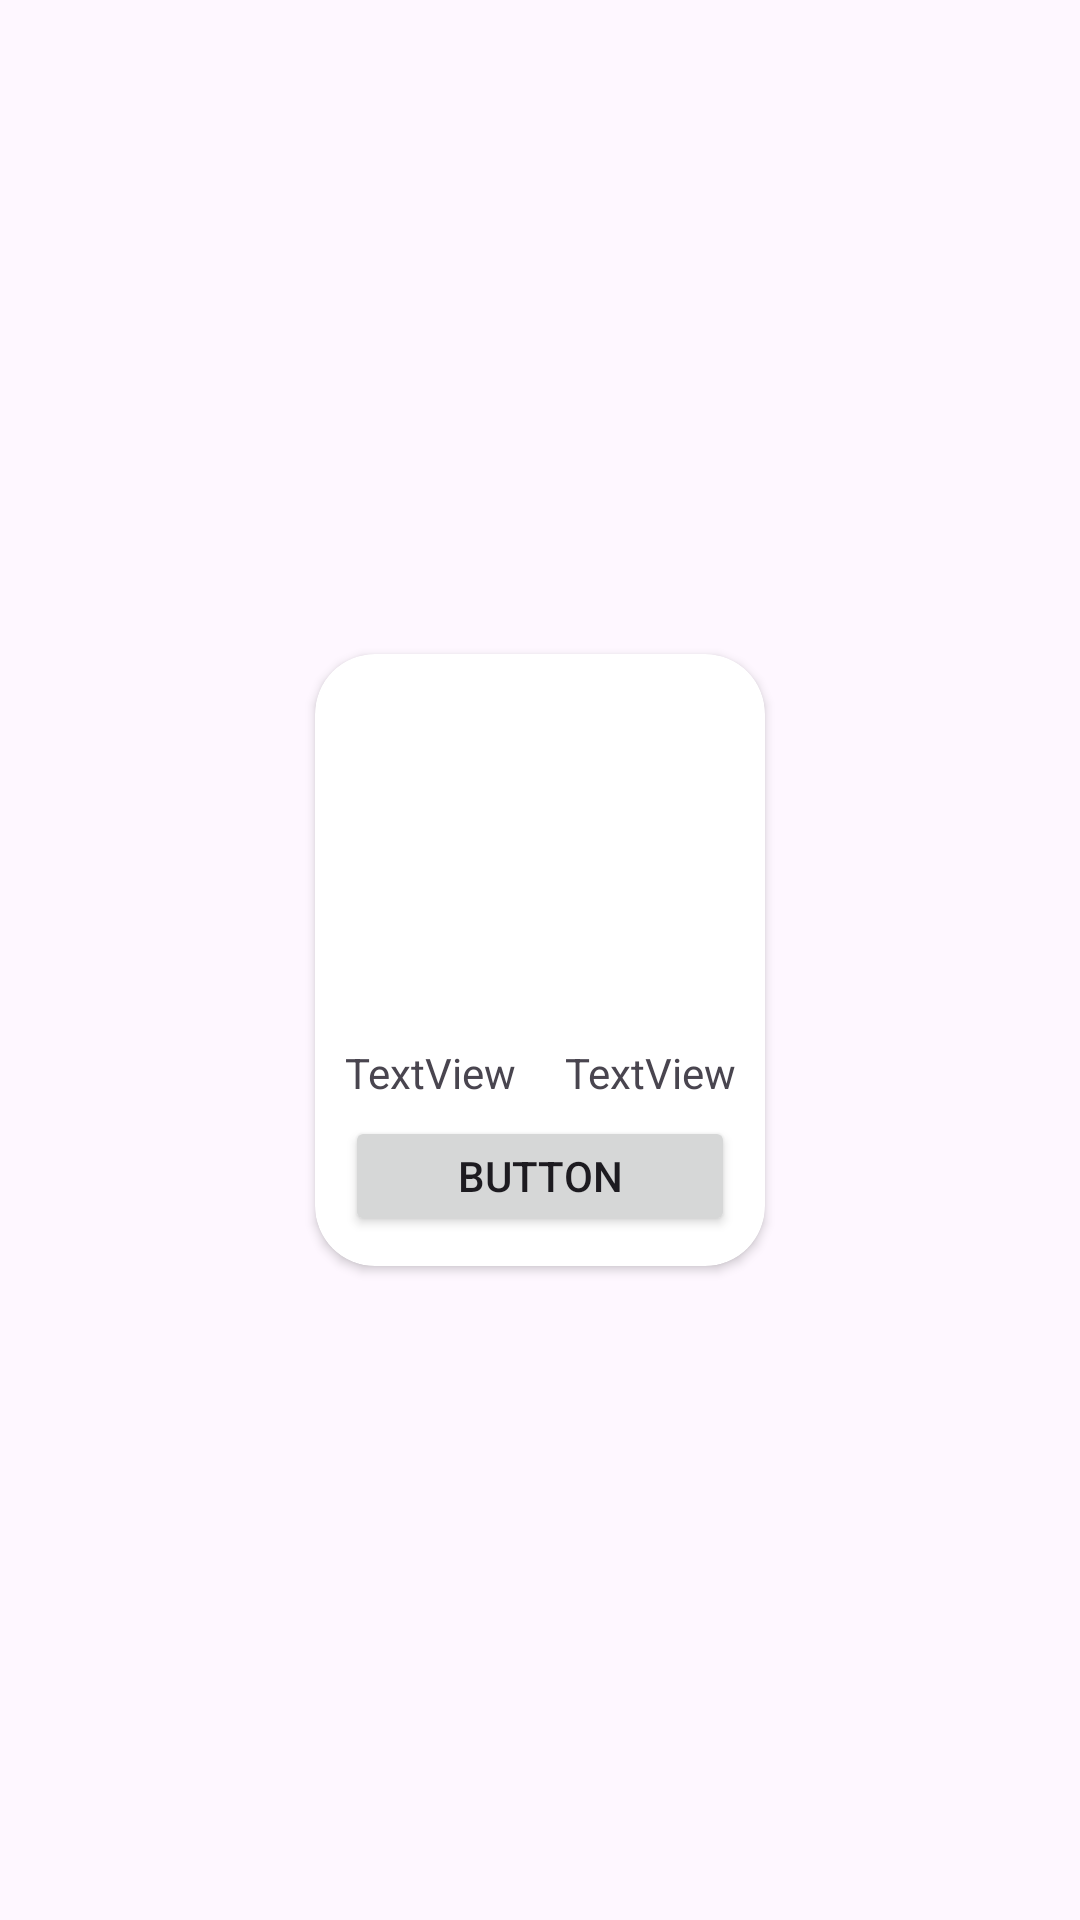

Android layout source for this screen:
<!-- AndroidManifest.xml: application theme Theme.ProMenu -->
<!-- res/layout/menu_item_layout.xml -->
<?xml version="1.0" encoding="utf-8"?>
<androidx.constraintlayout.widget.ConstraintLayout xmlns:android="http://schemas.android.com/apk/res/android"
    xmlns:app="http://schemas.android.com/apk/res-auto"
    xmlns:tools="http://schemas.android.com/tools"
    android:layout_width="wrap_content"
    android:layout_height="wrap_content">

    <androidx.cardview.widget.CardView
        android:id="@+id/cardView"
        android:layout_width="150dp"
        android:layout_height="wrap_content"
        app:cardCornerRadius="20dp"
        app:layout_constraintBottom_toBottomOf="parent"
        app:layout_constraintEnd_toEndOf="parent"
        app:layout_constraintStart_toStartOf="parent"
        app:layout_constraintTop_toTopOf="parent">

        <androidx.constraintlayout.widget.ConstraintLayout
            android:layout_width="match_parent"
            android:layout_height="match_parent">

            <ImageView
                android:id="@+id/imageView3"
                android:layout_width="0dp"
                android:layout_height="125dp"
                android:layout_marginBottom="5dp"
                app:layout_constraintBottom_toTopOf="@+id/textConstraint"
                app:layout_constraintEnd_toEndOf="parent"
                app:layout_constraintStart_toStartOf="parent"
                app:layout_constraintTop_toTopOf="parent"
                app:srcCompat="@drawable/lunch_dining_24px" />

            <androidx.constraintlayout.widget.ConstraintLayout
                android:id="@+id/textConstraint"
                android:layout_width="0dp"
                android:layout_height="wrap_content"
                android:layout_marginStart="10dp"
                android:layout_marginEnd="10dp"
                android:layout_marginBottom="5dp"
                app:layout_constraintBottom_toTopOf="@id/addToCart"
                app:layout_constraintEnd_toEndOf="parent"
                app:layout_constraintHorizontal_bias="0.0"
                app:layout_constraintStart_toStartOf="parent"
                app:layout_constraintTop_toBottomOf="@id/imageView3">

                <TextView
                    android:id="@+id/itemNameTitle"
                    android:layout_width="0dp"
                    android:layout_height="wrap_content"
                    android:text="TextView"
                    app:layout_constraintBottom_toBottomOf="parent"
                    app:layout_constraintEnd_toStartOf="@+id/priceTitle"
                    app:layout_constraintStart_toStartOf="parent"
                    app:layout_constraintTop_toTopOf="parent" />

                <TextView
                    android:id="@+id/priceTitle"
                    android:layout_width="wrap_content"
                    android:layout_height="wrap_content"
                    android:layout_marginStart="10dp"
                    android:text="TextView"
                    android:textAlignment="viewEnd"
                    app:layout_constraintBottom_toBottomOf="parent"
                    app:layout_constraintEnd_toEndOf="parent"
                    app:layout_constraintStart_toEndOf="@id/itemNameTitle"
                    app:layout_constraintTop_toTopOf="parent" />
            </androidx.constraintlayout.widget.ConstraintLayout>

            <Button
                android:id="@+id/addToCart"
                android:layout_width="0dp"
                android:layout_height="40dp"
                android:layout_marginStart="10dp"
                android:layout_marginEnd="10dp"
                android:layout_marginBottom="10dp"
                android:text="Button"
                app:layout_constraintBottom_toBottomOf="parent"
                app:layout_constraintEnd_toEndOf="parent"
                app:layout_constraintStart_toStartOf="parent"
                app:layout_constraintTop_toBottomOf="@id/textConstraint" />
        </androidx.constraintlayout.widget.ConstraintLayout>
    </androidx.cardview.widget.CardView>

</androidx.constraintlayout.widget.ConstraintLayout>
<!-- resources referenced by this layout -->
<resources>
  <style name="Theme.ProMenu" parent="Base.Theme.ProMenu" />
  <style name="Base.Theme.ProMenu" parent="Theme.Material3.DayNight.NoActionBar">
          
          
      </style>
</resources>
